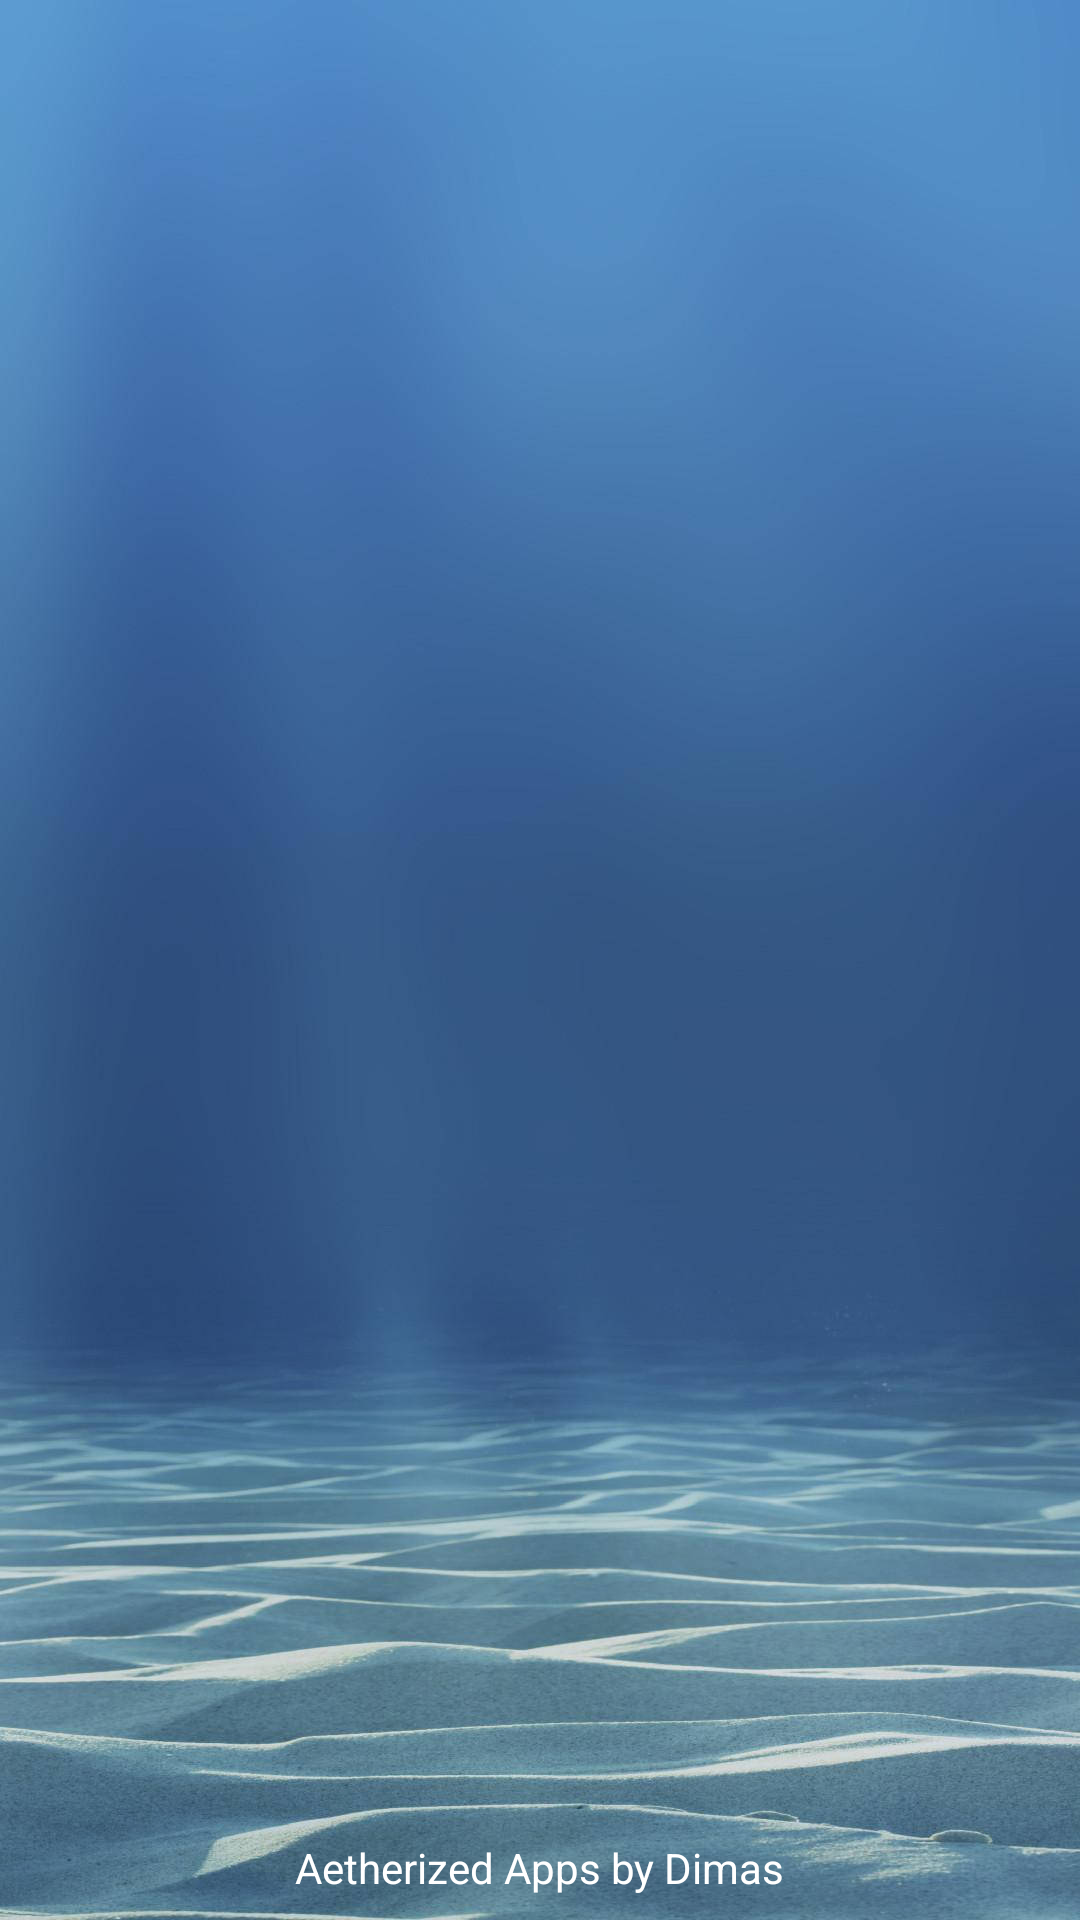

Android layout source for this screen:
<!-- AndroidManifest.xml: application theme Theme.PondPediaView -->
<!-- res/layout/activity_main.xml -->
<?xml version="1.0" encoding="utf-8"?>
<androidx.constraintlayout.widget.ConstraintLayout xmlns:android="http://schemas.android.com/apk/res/android"
    xmlns:app="http://schemas.android.com/apk/res-auto"
    xmlns:tools="http://schemas.android.com/tools"
    android:id="@+id/background"
    android:layout_width="match_parent"
    android:layout_height="match_parent"
    android:background="@drawable/underwater_light_blue"
    tools:context=".ui.unauthenticated.main.MainActivity">

        <ImageView
            android:id="@+id/imageView"
            android:layout_width="200dp"
            android:layout_height="200dp"
            android:layout_marginVertical="100dp"
            app:layout_constraintEnd_toEndOf="parent"
            app:layout_constraintStart_toStartOf="parent"
            app:layout_constraintTop_toTopOf="parent"
            app:srcCompat="@drawable/brush"
            android:alpha="0.75"
            app:tint="@color/white" />

        <ImageView
            android:id="@+id/bubbleView"
            android:layout_width="200dp"
            android:layout_height="200dp"
            android:layout_marginBottom="-200dp"
            app:layout_constraintEnd_toEndOf="parent"
            app:layout_constraintStart_toStartOf="parent"
            app:layout_constraintBottom_toBottomOf="parent"
            app:srcCompat="@drawable/underwater_bubble"
            android:alpha="0.75"/>


        <TextView
            android:id="@+id/titleTextView"
            android:layout_width="0dp"
            android:layout_height="wrap_content"
            android:layout_marginStart="32dp"
            android:layout_marginTop="8dp"
            android:layout_marginEnd="32dp"
            android:text="@string/title_welcome_page"
            android:textColor="@color/white"
            android:textSize="26sp"
            android:textStyle="bold"
            android:alpha="0"
            app:layout_constraintEnd_toEndOf="parent"
            app:layout_constraintHorizontal_bias="0.0"
            app:layout_constraintStart_toStartOf="parent"
            app:layout_constraintTop_toTopOf="@+id/guidelineHorizontal" />

        <TextView
            android:id="@+id/descTextView"
            android:layout_width="0dp"
            android:layout_height="wrap_content"
            android:layout_marginStart="32dp"
            android:layout_marginTop="8dp"
            android:layout_marginEnd="32dp"
            android:text="@string/message_welcome_page"
            android:textColor="@color/white"
            android:textSize="20sp"
            android:alpha="0"
            app:layout_constraintEnd_toEndOf="parent"
            app:layout_constraintHorizontal_bias="0.0"
            app:layout_constraintStart_toStartOf="parent"
            app:layout_constraintTop_toBottomOf="@+id/titleTextView" />

        <Button
            android:id="@+id/loginButton"
            android:layout_width="0dp"
            android:layout_height="wrap_content"
            android:layout_marginStart="32dp"
            android:layout_marginTop="32dp"
            android:layout_marginEnd="16dp"
            android:backgroundTint="@color/navi"
            android:text="@string/login"
            android:alpha="0"
            app:layout_constraintEnd_toStartOf="@+id/guidelineVertical"
            app:layout_constraintStart_toStartOf="parent"
            app:layout_constraintTop_toBottomOf="@+id/descTextView" />

        <Button
            android:id="@+id/signupButton"
            android:layout_width="0dp"
            android:layout_height="wrap_content"
            android:layout_marginStart="16dp"
            android:layout_marginTop="32dp"
            android:layout_marginEnd="32dp"
            android:backgroundTint="@color/navi"
            android:text="@string/signup"
            android:alpha="0"
            app:layout_constraintEnd_toEndOf="parent"
            app:layout_constraintStart_toStartOf="@+id/guidelineVertical"
            app:layout_constraintTop_toBottomOf="@+id/descTextView" />

    <androidx.constraintlayout.widget.Guideline
        android:id="@+id/guidelineHorizontal"
        android:layout_width="wrap_content"
        android:layout_height="64dp"
        android:orientation="horizontal"
        app:layout_constraintEnd_toEndOf="parent"
        app:layout_constraintGuide_percent="0.5"
        app:layout_constraintStart_toStartOf="parent" />

    <androidx.constraintlayout.widget.Guideline
        android:id="@+id/guidelineVertical"
        android:layout_width="wrap_content"
        android:layout_height="64dp"
        android:orientation="vertical"
        app:layout_constraintEnd_toEndOf="parent"
        app:layout_constraintGuide_percent="0.5"
        app:layout_constraintStart_toStartOf="parent" />

    <TextView
        android:id="@+id/copyrightTextView"
        android:layout_width="wrap_content"
        android:layout_height="wrap_content"
        android:layout_marginStart="32dp"
        android:layout_marginEnd="32dp"
        android:layout_marginBottom="8dp"
        android:text="@string/copyright"
        android:textSize="14sp"
        android:textColor="@color/white"
        app:layout_constraintBottom_toBottomOf="parent"
        app:layout_constraintEnd_toEndOf="parent"
        app:layout_constraintStart_toStartOf="parent"
        />

</androidx.constraintlayout.widget.ConstraintLayout>
<!-- resources referenced by this layout -->
<resources>
  <!-- drawable underwater_bubble: png bitmap (drawable, 217514 bytes) -->
  <!-- drawable underwater_light_blue: jpg bitmap (drawable, 88218 bytes) -->
  <string name="copyright">Aetherized Apps by Dimas</string>
  <string name="login">Sign In</string>
  <string name="message_welcome_page">Share your story, share your life!</string>
  <string name="signup">Sign Up</string>
  <string name="title_welcome_page">AetherizedStory</string>
  <style name="Theme.PondPediaView" parent="Base.Theme.PondPediaView" />
  <style name="Base.Theme.PondPediaView" parent="Theme.Material3.DayNight.NoActionBar">
          
          
      </style>
  <!-- not gathered from this repository: default colours our renderer supplied (Android Studio template values) -->
  <color name="white">#FFFFFFFF</color>
</resources>
